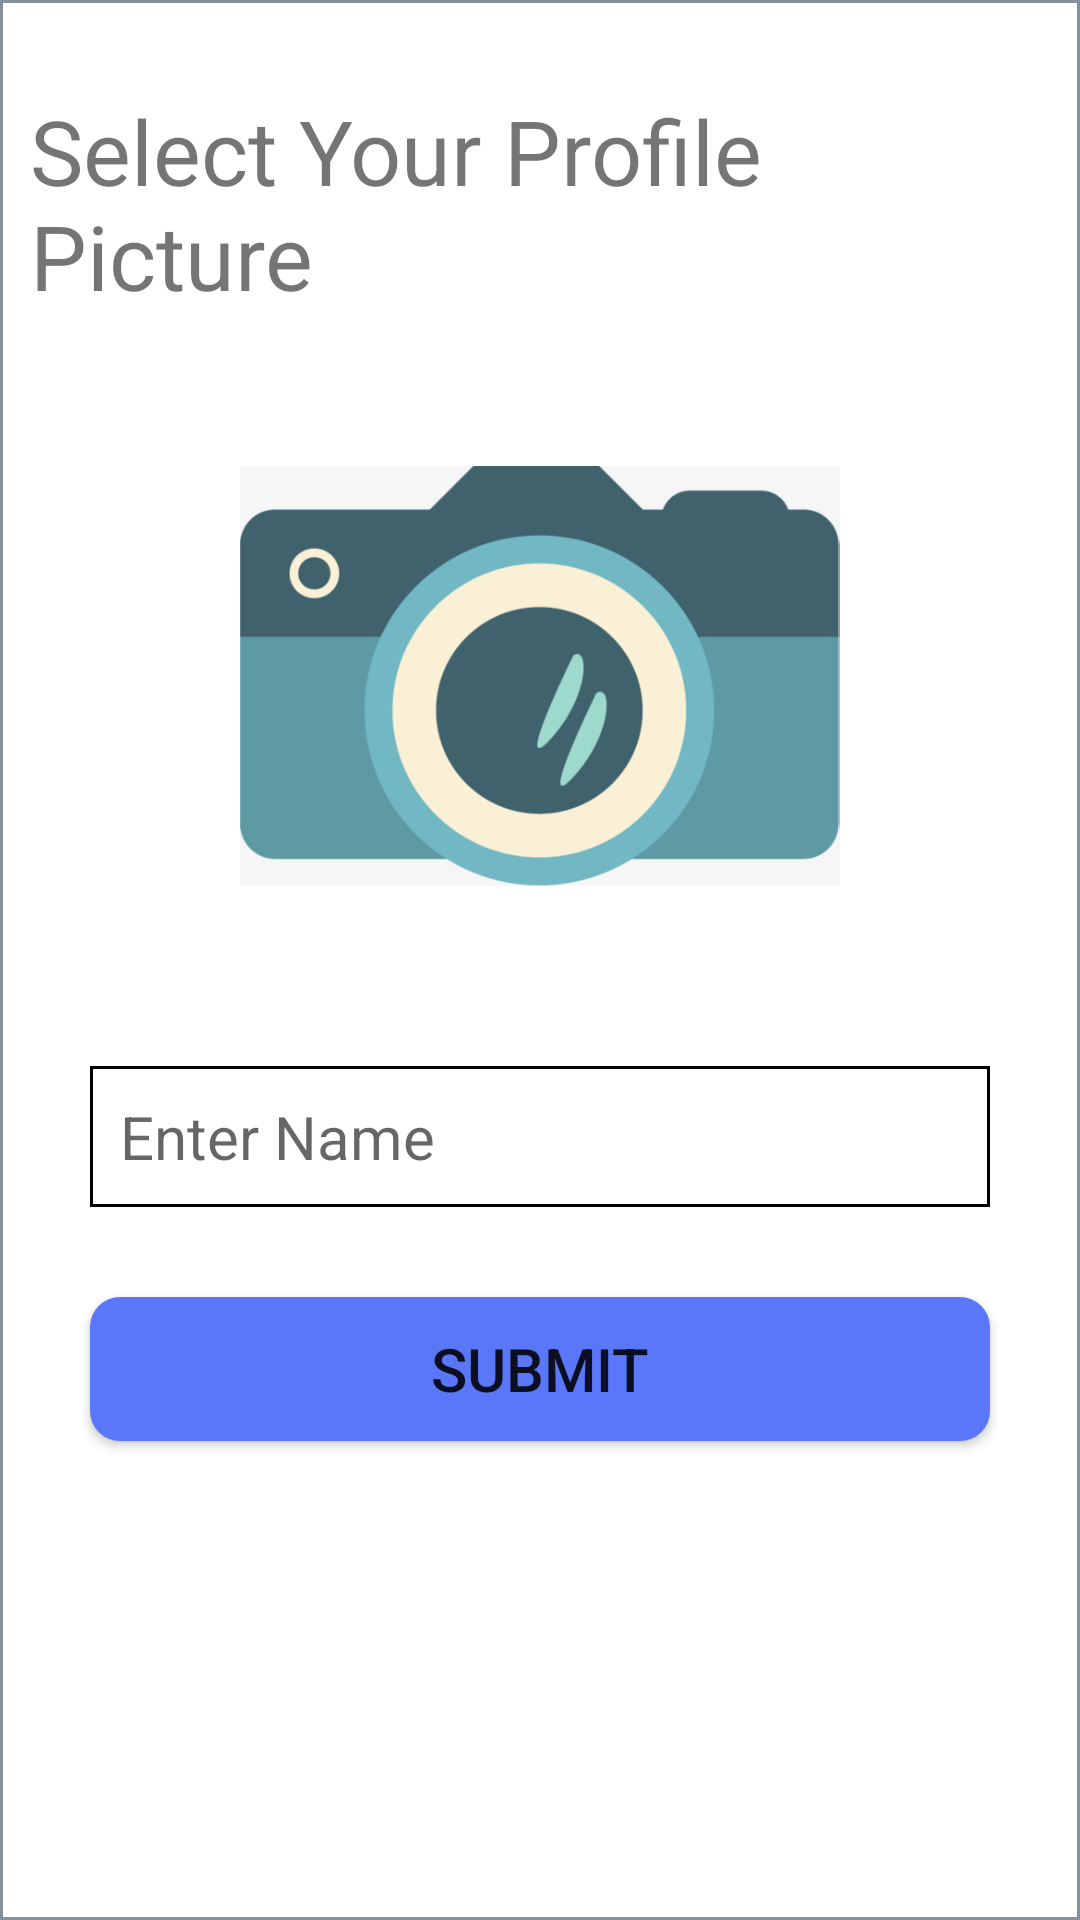

Produce the Android XML layout that renders to this screen, including the resource entries it uses.
<!-- AndroidManifest.xml: application theme AppTheme -->
<!-- res/layout/activity_admin.xml -->
<?xml version="1.0" encoding="utf-8"?>
<RelativeLayout xmlns:android="http://schemas.android.com/apk/res/android"
    xmlns:app="http://schemas.android.com/apk/res-auto"
    xmlns:tools="http://schemas.android.com/tools"
    android:layout_width="match_parent"
    android:layout_height="match_parent"
    tools:context=".Admin"
    android:background="@drawable/bg">

    <TextView
        android:id="@+id/selectPhotoTextView"
        android:layout_width="wrap_content"
        android:layout_height="wrap_content"
        android:text="Select Your Profile Picture"
        android:textSize="30dp"
        android:layout_centerHorizontal="true"
        android:layout_marginVertical="20dp"
        />
    <ImageView
        android:layout_width="200dp"
        android:layout_height="200dp"
        android:src="@drawable/camera"
        android:id="@+id/cameraImageView"
        android:layout_below="@+id/selectPhotoTextView"
        android:layout_centerHorizontal="true"
        />
    <EditText
        android:layout_width="match_parent"
        android:layout_height="wrap_content"
        android:id="@+id/userNameEditText"
        android:layout_below="@+id/cameraImageView"
        android:layout_centerHorizontal="true"
        android:layout_marginTop="30dp"
        android:layout_marginHorizontal="20dp"
        android:background="@drawable/sign_button_white"
        android:textSize="20dp"
        android:hint="Enter Name"
        android:padding="10dp"
        />
    <Button
        android:layout_width="match_parent"
        android:layout_height="wrap_content"
        android:id="@+id/saveInfoButton"
        android:layout_below="@+id/userNameEditText"
        android:layout_marginHorizontal="20dp"
        android:layout_marginTop="30dp"
        android:text="Submit"
        android:background="@drawable/sign_button_bg"
        android:textSize="20dp"/>

</RelativeLayout>
<!-- resources referenced by this layout -->
<resources>
  <!-- drawable bg (drawable) -->
  <shape xmlns:android="http://schemas.android.com/apk/res/android">
      <solid android:color="#FFFFFF"/>
      <stroke android:width="1dp" android:color="#85929e "/>
      <corners android:radius="0dp" />
      <padding android:left="10dp" android:top="10dp"
          android:right="10dp" android:bottom="10dp" />
  </shape>
  <!-- drawable camera: jpg bitmap (drawable, 31561 bytes) -->
  <!-- drawable sign_button_bg (drawable) -->
  <?xml version="1.0" encoding="utf-8"?>
  <shape xmlns:android="http://schemas.android.com/apk/res/android"
      android:shape="rectangle">
      <corners
          android:radius="10dp"
          />
      <gradient
          android:startColor=" #5a77f9 "
          android:endColor=" #5a77f9 "/>
      <stroke
          android:color="#FFFFFF"/>
  </shape>
  <!-- drawable sign_button_white (drawable) -->
  <?xml version="1.0" encoding="utf-8"?>
  <shape xmlns:android="http://schemas.android.com/apk/res/android"
      android:shape="rectangle">
  
      <gradient
          android:startColor="#FFFFFF"
          android:endColor="#FFFFFF"/>
      <stroke
          android:color="#000000"
          android:width="1dp"/>
  </shape>
  <style name="AppTheme" parent="Theme.AppCompat.Light.DarkActionBar">
          
          
          <item name="windowActionBar">false</item>
          <item name="windowNoTitle">true</item>
          
  
          <item name="colorPrimary">@color/colorPrimary</item>
          <item name="colorPrimaryDark">@color/colorPrimaryDark</item>
          <item name="colorAccent">@color/colorAccent</item>
      </style>
  <color name="colorPrimary">#008577</color>
  <color name="colorPrimaryDark">#00574B</color>
  <color name="colorAccent">#D81B60</color>
</resources>
